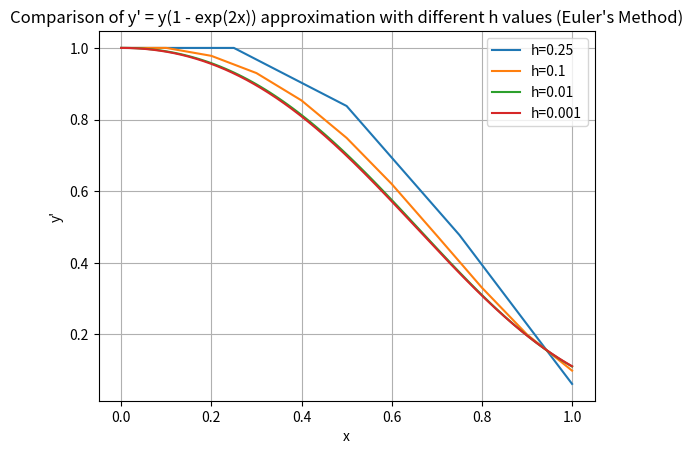

The matplotlib source for this figure:
import numpy as np
import matplotlib.pyplot as mpl

def f(x, y):
    return y * (1 - np.exp(2 * x))

#euler method
def euler_method(x0, y0, h, n):
    x = np.linspace(x0, 1, n+1)
    y = np.zeros(n+1)
    y[0] = y0
    for i in range(n):
        y[i+1] = y[i] + h * f(x[i], y[i])
    return x, y

#initial values
x0 = 0
y0 = 1
h_values = [1/4, 1/10, 1/100, 1/1000]
results = []

#results for each step size
for h in h_values:
    n = int(1 / h) 
    x, y = euler_method(x0, y0, h, n)
    results.append((x, y))

#plot the results
for i, h in enumerate(h_values):
    mpl.plot(results[i][0], results[i][1], label=f"h={h}")

mpl.title("Comparison of y' = y(1 - exp(2x)) approximation with different h values (Euler's Method)")
mpl.xlabel("x")
mpl.ylabel("y'")
mpl.legend()
mpl.grid(True)
mpl.show()

#print the x and y values
for i, h in enumerate(h_values):
    print(f"\nResults for h = {h}:")
    for xi, yi in zip(results[i][0], results[i][1]):
        print(f"x: {xi:.2f}, y: {yi:.6f}")
